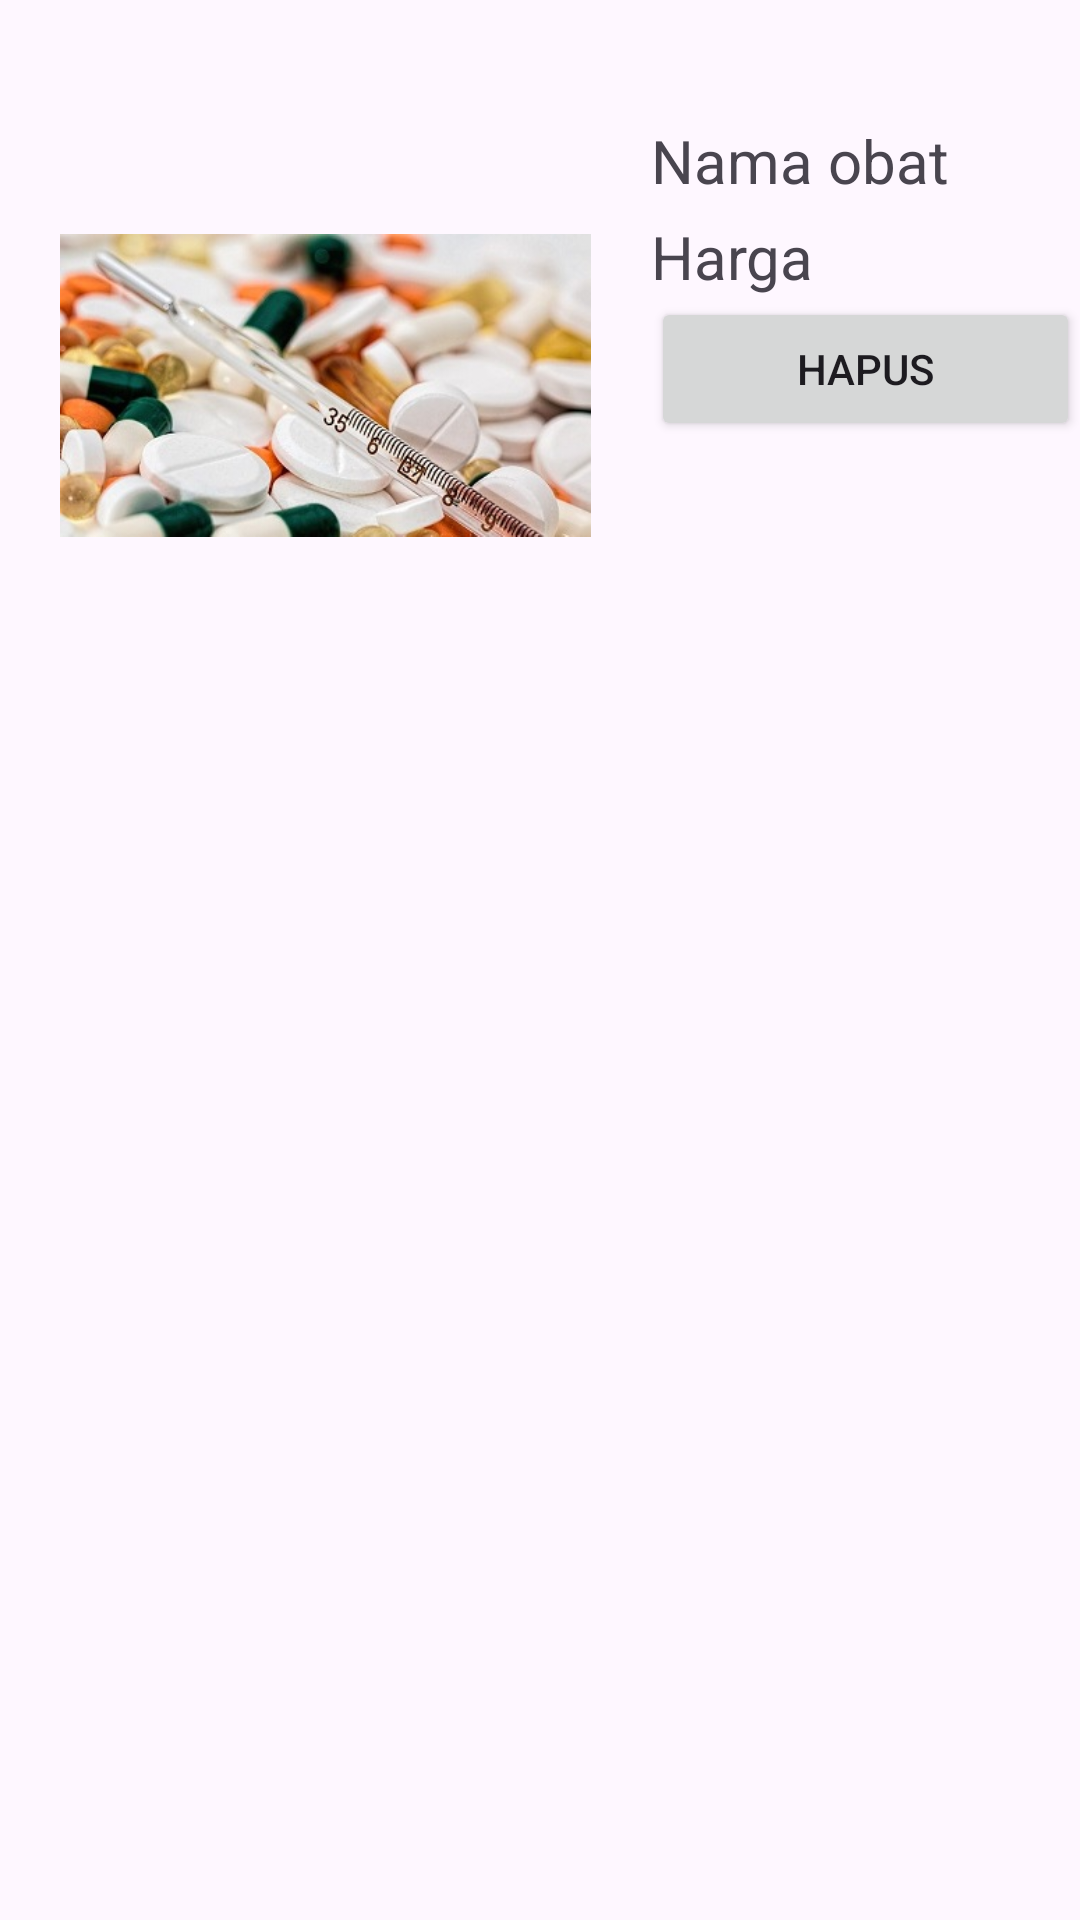

Here is an Android app screen rendered from its layout file. Give the layout XML and the strings, colors and styles it references.
<!-- AndroidManifest.xml: application theme Theme.Cariobat -->
<!-- res/layout/cart_item.xml -->
<?xml version="1.0" encoding="utf-8"?>
<LinearLayout xmlns:android="http://schemas.android.com/apk/res/android"
    android:layout_width="match_parent"
    android:layout_height="wrap_content"
    android:orientation="vertical">

    <LinearLayout
        android:layout_width="wrap_content"
        android:layout_height="wrap_content"
        android:orientation="horizontal">

        <ImageView
            android:id="@+id/imgcariitem"
            android:layout_width="220dp"
            android:layout_height="wrap_content"
            android:layout_marginLeft="20dp"
            android:layout_marginTop="20dp"
            android:layout_weight="1"
            android:src="@drawable/obat_obat" />

        <LinearLayout
            android:layout_width="206dp"
            android:layout_height="wrap_content"
            android:layout_marginTop="20dp"
            android:layout_weight="1"
            android:orientation="vertical">

            <TextView
                android:id="@+id/tvnamacartitem"
                android:layout_width="wrap_content"
                android:layout_height="wrap_content"
                android:layout_marginLeft="20dp"
                android:layout_marginTop="20dp"
                android:layout_weight="1"
                android:text="Nama obat"
                android:textSize="20sp" />

            <TextView
                android:id="@+id/tvhargacartitem"
                android:layout_width="wrap_content"
                android:layout_height="wrap_content"
                android:layout_marginLeft="20dp"
                android:layout_marginTop="5dp"
                android:layout_weight="1"
                android:text="Harga"
                android:textSize="20sp" />

            <Button
                android:id="@+id/btnhpscart"
                android:layout_width="match_parent"
                android:layout_height="wrap_content"
                android:layout_marginLeft="20dp"
                android:layout_weight="1"
                android:text="Hapus" />
        </LinearLayout>
    </LinearLayout>
</LinearLayout>
<!-- resources referenced by this layout -->
<resources>
  <!-- drawable obat_obat: jpg bitmap (drawable, 33551 bytes) -->
  <style name="Theme.Cariobat" parent="Base.Theme.Cariobat" />
  <style name="Base.Theme.Cariobat" parent="Theme.Material3.DayNight">
          
          
      </style>
</resources>
